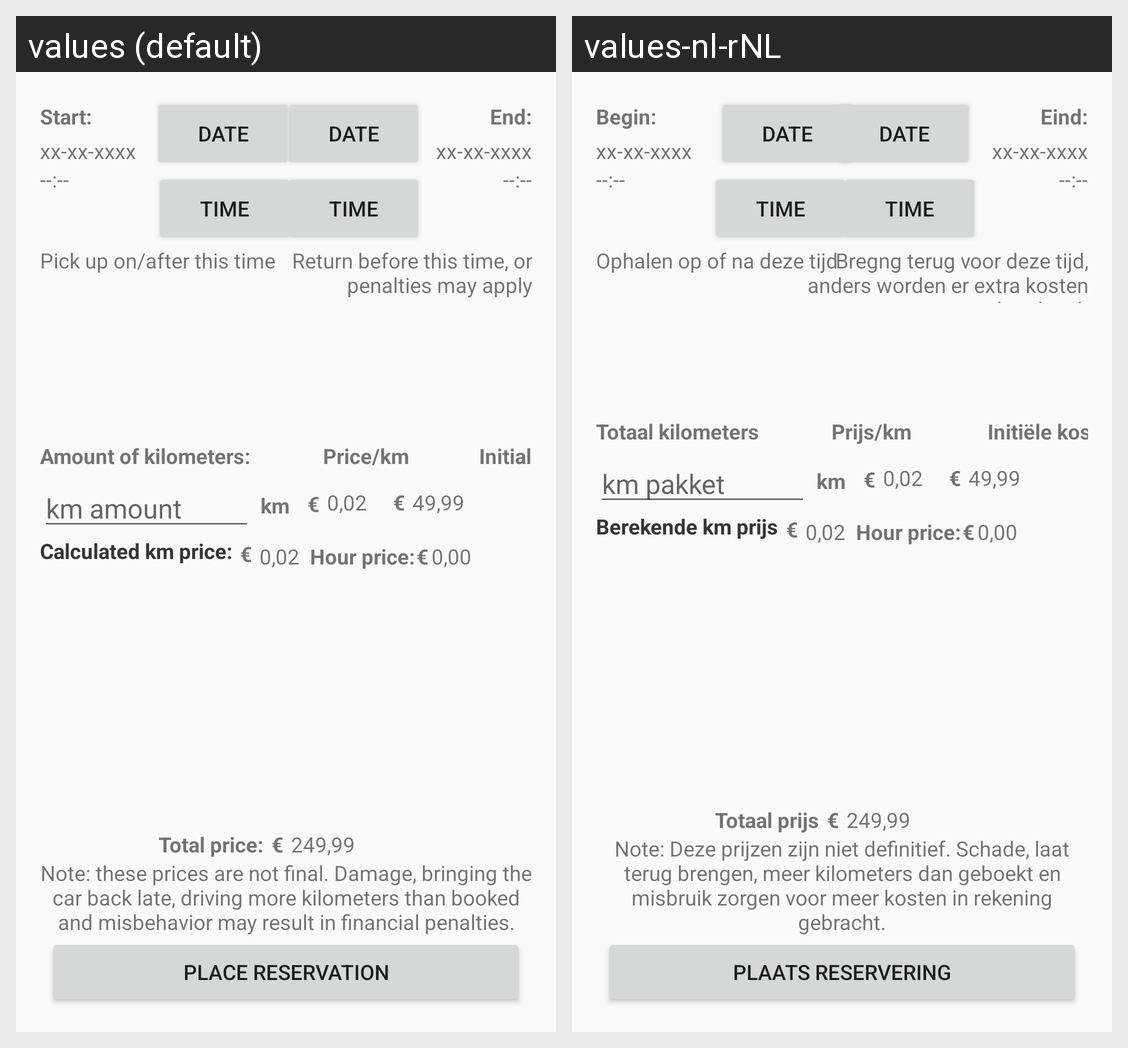

The Android screen above is rendered under two locales of the same app. Produce the string resources it draws, with the default and per-locale values.
Android screen res/layout/rental_create_fragment.xml rendered under 2 locales, left to right: values (default), values-nl-rNL. Device: Nexus 5 (rendered at 1080×1920; each locale shown at half size, 540×960, under a caption strip naming it); theme Theme.BSSCarRent.
Strings drawn on this screen, with the default value and each locale's value (text and hints the layout hard-codes, and strings that could not be matched under every locale, appear in the picture but are not listed):

rental_create_calculated_km_price
  values: Calculated km price:
  values-nl-rNL: Berekende km prijs

rental_create_total_price
  values: Total price:
  values-nl-rNL: Totaal prijs

rental_initial_cost
  values: Initial cost:
  values-nl-rNL: Initiële kosten

end
  values: End:
  values-nl-rNL: Eind:

rental_km_package
  values: km amount
  values-nl-rNL: km pakket

start
  values: Start:
  values-nl-rNL: Begin:

rental_create_start_warning
  values: Pick up on/after this time
  values-nl-rNL: Ophalen op of na deze tijd

rental_create_end_warning
  values: Return before this time, or penalties may apply
  values-nl-rNL: Bregng terug voor deze tijd, anders worden er extra kosten berekend.

rental_amount_of_kilometers
  values: Amount of kilometers:
  values-nl-rNL: Totaal kilometers

rental_price_per_km
  values: Price/km
  values-nl-rNL: Prijs/km

rental_create_place_reservation
  values: Place reservation
  values-nl-rNL: Plaats reservering

rental_create_price_warning
  values: Note: these prices are not final. Damage, bringing the car back late, driving more kilometers than booked and misbehavior may result in financial penalties.
  values-nl-rNL: Note: Deze prijzen zijn niet definitief. Schade, laat terug brengen, meer kilometers dan geboekt en misbruik zorgen voor meer kosten in rekening gebracht.
